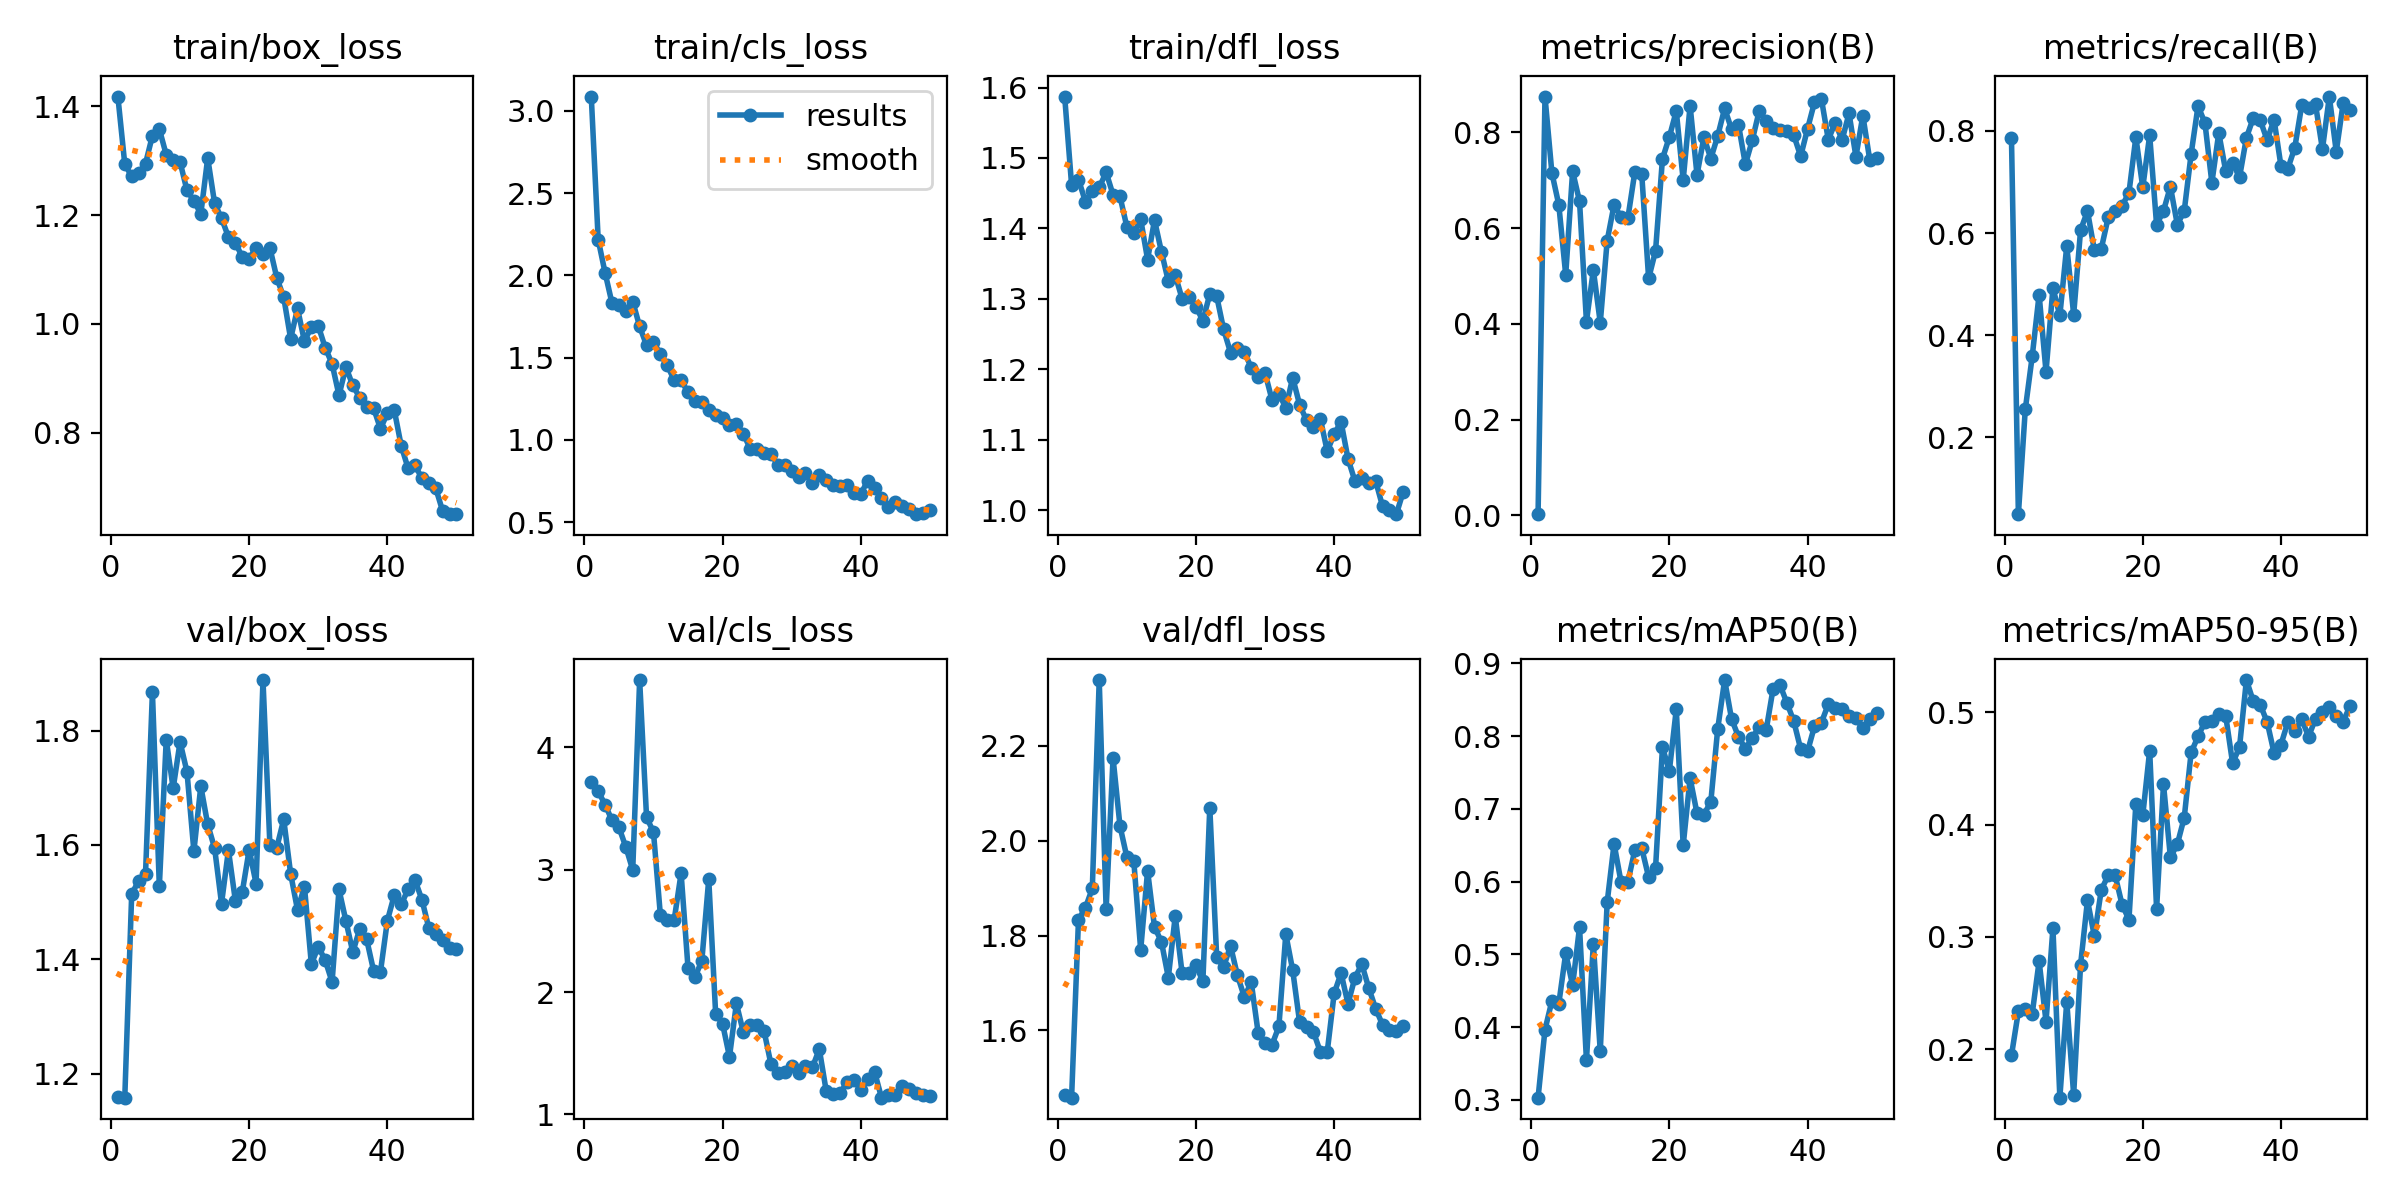

Values plotted in this chart, from the file beside it:
epoch, time, train/box_loss, train/cls_loss, train/dfl_loss, metrics/precision(B), metrics/recall(B), metrics/mAP50(B), metrics/mAP50-95(B), val/box_loss, val/cls_loss, val/dfl_loss, lr/pg0, lr/pg1, lr/pg2
1, 155.1, 1.418, 3.086, 1.587, 0.00276, 0.7855, 0.3029, 0.1946, 1.159, 3.719, 1.464, 0.0002334, 0.0002334, 0.0002334
2, 290.2, 1.294, 2.217, 1.462, 0.8747, 0.04987, 0.3963, 0.2337, 1.158, 3.639, 1.458, 0.0004739, 0.0004739, 0.0004739
3, 425.7, 1.271, 2.015, 1.469, 0.7152, 0.2551, 0.4359, 0.2362, 1.514, 3.532, 1.833, 0.0007044, 0.0007044, 0.0007044
4, 560.5, 1.277, 1.831, 1.438, 0.6486, 0.3586, 0.4322, 0.2315, 1.537, 3.402, 1.858, 0.0009251, 0.0009251, 0.0009251
5, 693, 1.295, 1.818, 1.453, 0.5025, 0.4796, 0.5014, 0.2784, 1.549, 3.346, 1.899, 0.001136, 0.001136, 0.001136
6, 826, 1.346, 1.786, 1.458, 0.7186, 0.3285, 0.4572, 0.2247, 1.867, 3.185, 2.338, 0.001337, 0.001337, 0.001337
7, 955.7, 1.358, 1.841, 1.48, 0.6559, 0.4925, 0.5373, 0.3078, 1.528, 2.997, 1.855, 0.001469, 0.001469, 0.001469
8, 1087, 1.311, 1.69, 1.448, 0.4049, 0.4387, 0.3543, 0.1569, 1.784, 4.549, 2.174, 0.001436, 0.001436, 0.001436
9, 1224, 1.301, 1.575, 1.446, 0.5126, 0.5747, 0.5146, 0.2424, 1.699, 3.428, 2.031, 0.001403, 0.001403, 0.001403
10, 1417, 1.298, 1.595, 1.402, 0.4025, 0.4403, 0.3667, 0.1594, 1.78, 3.307, 1.965, 0.00137, 0.00137, 0.00137
11, 1573, 1.245, 1.521, 1.393, 0.5736, 0.6057, 0.5716, 0.2753, 1.728, 2.628, 1.958, 0.001337, 0.001337, 0.001337
12, 1706, 1.226, 1.453, 1.413, 0.6489, 0.643, 0.6519, 0.3326, 1.589, 2.591, 1.77, 0.001304, 0.001304, 0.001304
13, 1877, 1.202, 1.363, 1.356, 0.6228, 0.5661, 0.5996, 0.3005, 1.703, 2.59, 1.936, 0.001271, 0.001271, 0.001271
14, 2054, 1.305, 1.364, 1.412, 0.6215, 0.5695, 0.5995, 0.3421, 1.636, 2.971, 1.818, 0.001238, 0.001238, 0.001238
15, 2216, 1.222, 1.289, 1.367, 0.7169, 0.6308, 0.6434, 0.3548, 1.595, 2.196, 1.787, 0.001205, 0.001205, 0.001205
16, 2365, 1.194, 1.234, 1.325, 0.7133, 0.6425, 0.646, 0.3549, 1.498, 2.121, 1.711, 0.001172, 0.001172, 0.001172
17, 2514, 1.16, 1.229, 1.334, 0.4949, 0.6532, 0.6061, 0.3289, 1.591, 2.255, 1.841, 0.001139, 0.001139, 0.001139
18, 2670, 1.15, 1.183, 1.3, 0.5524, 0.6788, 0.6184, 0.3154, 1.503, 2.922, 1.72, 0.001106, 0.001106, 0.001106
19, 2823, 1.123, 1.151, 1.303, 0.7447, 0.7876, 0.7844, 0.4185, 1.518, 1.821, 1.721, 0.001073, 0.001073, 0.001073
20, 2973, 1.119, 1.131, 1.289, 0.7904, 0.6893, 0.7524, 0.4084, 1.592, 1.74, 1.737, 0.00104, 0.00104, 0.00104
21, 3118, 1.14, 1.09, 1.269, 0.8445, 0.7915, 0.8368, 0.466, 1.533, 1.47, 1.704, 0.001007, 0.001007, 0.001007
22, 3266, 1.128, 1.1, 1.307, 0.7003, 0.616, 0.6498, 0.3249, 1.889, 1.906, 2.07, 0.0009739, 0.0009739, 0.0009739
23, 3431, 1.14, 1.038, 1.304, 0.8556, 0.6435, 0.7422, 0.436, 1.6, 1.673, 1.755, 0.0009409, 0.0009409, 0.0009409
24, 3604, 1.084, 0.9468, 1.257, 0.7112, 0.6909, 0.6938, 0.3709, 1.596, 1.728, 1.733, 0.0009078, 0.0009078, 0.0009078
25, 3784, 1.049, 0.9431, 1.224, 0.7894, 0.6167, 0.692, 0.3826, 1.645, 1.731, 1.778, 0.0008748, 0.0008748, 0.0008748
26, 3959, 0.9726, 0.9238, 1.23, 0.7453, 0.643, 0.7099, 0.4062, 1.55, 1.683, 1.716, 0.0008418, 0.0008418, 0.0008418
27, 4130, 1.028, 0.9168, 1.225, 0.7925, 0.7548, 0.8102, 0.4643, 1.486, 1.411, 1.67, 0.0008088, 0.0008088, 0.0008088
28, 4293, 0.9679, 0.8477, 1.202, 0.85, 0.8487, 0.8771, 0.4786, 1.527, 1.335, 1.701, 0.0007758, 0.0007758, 0.0007758
29, 4456, 0.9943, 0.8458, 1.189, 0.8064, 0.8152, 0.8236, 0.4917, 1.392, 1.348, 1.595, 0.0007428, 0.0007428, 0.0007428
30, 4621, 0.9963, 0.8114, 1.195, 0.816, 0.6985, 0.7993, 0.492, 1.422, 1.395, 1.574, 0.0007098, 0.0007098, 0.0007098
31, 4760, 0.9564, 0.776, 1.157, 0.7331, 0.796, 0.7825, 0.4987, 1.399, 1.337, 1.569, 0.0006768, 0.0006768, 0.0006768
32, 4897, 0.9264, 0.8021, 1.165, 0.7834, 0.7215, 0.7978, 0.4971, 1.36, 1.399, 1.608, 0.0006438, 0.0006438, 0.0006438
33, 5032, 0.8686, 0.7415, 1.146, 0.8447, 0.7376, 0.8124, 0.4548, 1.522, 1.384, 1.803, 0.0006108, 0.0006108, 0.0006108
34, 5166, 0.9205, 0.7862, 1.188, 0.8243, 0.7089, 0.8079, 0.4691, 1.467, 1.533, 1.727, 0.0005778, 0.0005778, 0.0005778
35, 5298, 0.8867, 0.7539, 1.15, 0.8088, 0.7866, 0.8646, 0.5288, 1.413, 1.191, 1.617, 0.0005448, 0.0005448, 0.0005448
36, 5432, 0.8644, 0.729, 1.127, 0.8038, 0.8256, 0.8705, 0.5099, 1.453, 1.17, 1.608, 0.0005118, 0.0005118, 0.0005118
37, 5564, 0.8464, 0.723, 1.118, 0.8022, 0.821, 0.846, 0.5068, 1.435, 1.172, 1.597, 0.0004788, 0.0004788, 0.0004788
38, 5698, 0.8454, 0.7242, 1.13, 0.7942, 0.7818, 0.8206, 0.4915, 1.38, 1.263, 1.555, 0.0004458, 0.0004458, 0.0004458
39, 5843, 0.8071, 0.6755, 1.084, 0.75, 0.822, 0.7823, 0.4639, 1.378, 1.285, 1.555, 0.0004127, 0.0004127, 0.0004127
40, 5977, 0.8357, 0.6714, 1.108, 0.8073, 0.7311, 0.7791, 0.4714, 1.468, 1.203, 1.678, 0.0003797, 0.0003797, 0.0003797
41, 6110, 0.8413, 0.7526, 1.125, 0.8628, 0.7263, 0.8135, 0.4915, 1.512, 1.289, 1.721, 0.0003467, 0.0003467, 0.0003467
42, 6242, 0.7759, 0.7085, 1.073, 0.8701, 0.7672, 0.8185, 0.4833, 1.496, 1.347, 1.656, 0.0003137, 0.0003137, 0.0003137
43, 6374, 0.7344, 0.6474, 1.041, 0.7846, 0.8498, 0.8439, 0.4938, 1.522, 1.137, 1.711, 0.0002807, 0.0002807, 0.0002807
44, 6503, 0.7402, 0.5956, 1.045, 0.8201, 0.844, 0.8391, 0.4785, 1.539, 1.162, 1.74, 0.0002477, 0.0002477, 0.0002477
45, 6632, 0.7157, 0.6255, 1.038, 0.7842, 0.8516, 0.8368, 0.4944, 1.504, 1.158, 1.69, 0.0002147, 0.0002147, 0.0002147
46, 6770, 0.7082, 0.6003, 1.042, 0.8395, 0.7641, 0.8277, 0.5003, 1.455, 1.228, 1.646, 0.0001817, 0.0001817, 0.0001817
47, 6919, 0.6977, 0.582, 1.006, 0.7493, 0.8671, 0.8245, 0.5045, 1.445, 1.208, 1.612, 0.0001487, 0.0001487, 0.0001487
48, 7048, 0.6557, 0.5493, 1, 0.8351, 0.7593, 0.8109, 0.497, 1.433, 1.177, 1.601, 0.0001157, 0.0001157, 0.0001157
49, 7179, 0.6505, 0.5582, 0.9943, 0.7423, 0.8541, 0.8235, 0.4918, 1.42, 1.16, 1.598, 8.26832e-05, 8.26832e-05, 8.26832e-05
50, 7309, 0.65, 0.5729, 1.026, 0.7457, 0.8415, 0.8319, 0.5059, 1.417, 1.154, 1.61, 4.96766e-05, 4.96766e-05, 4.96766e-05
